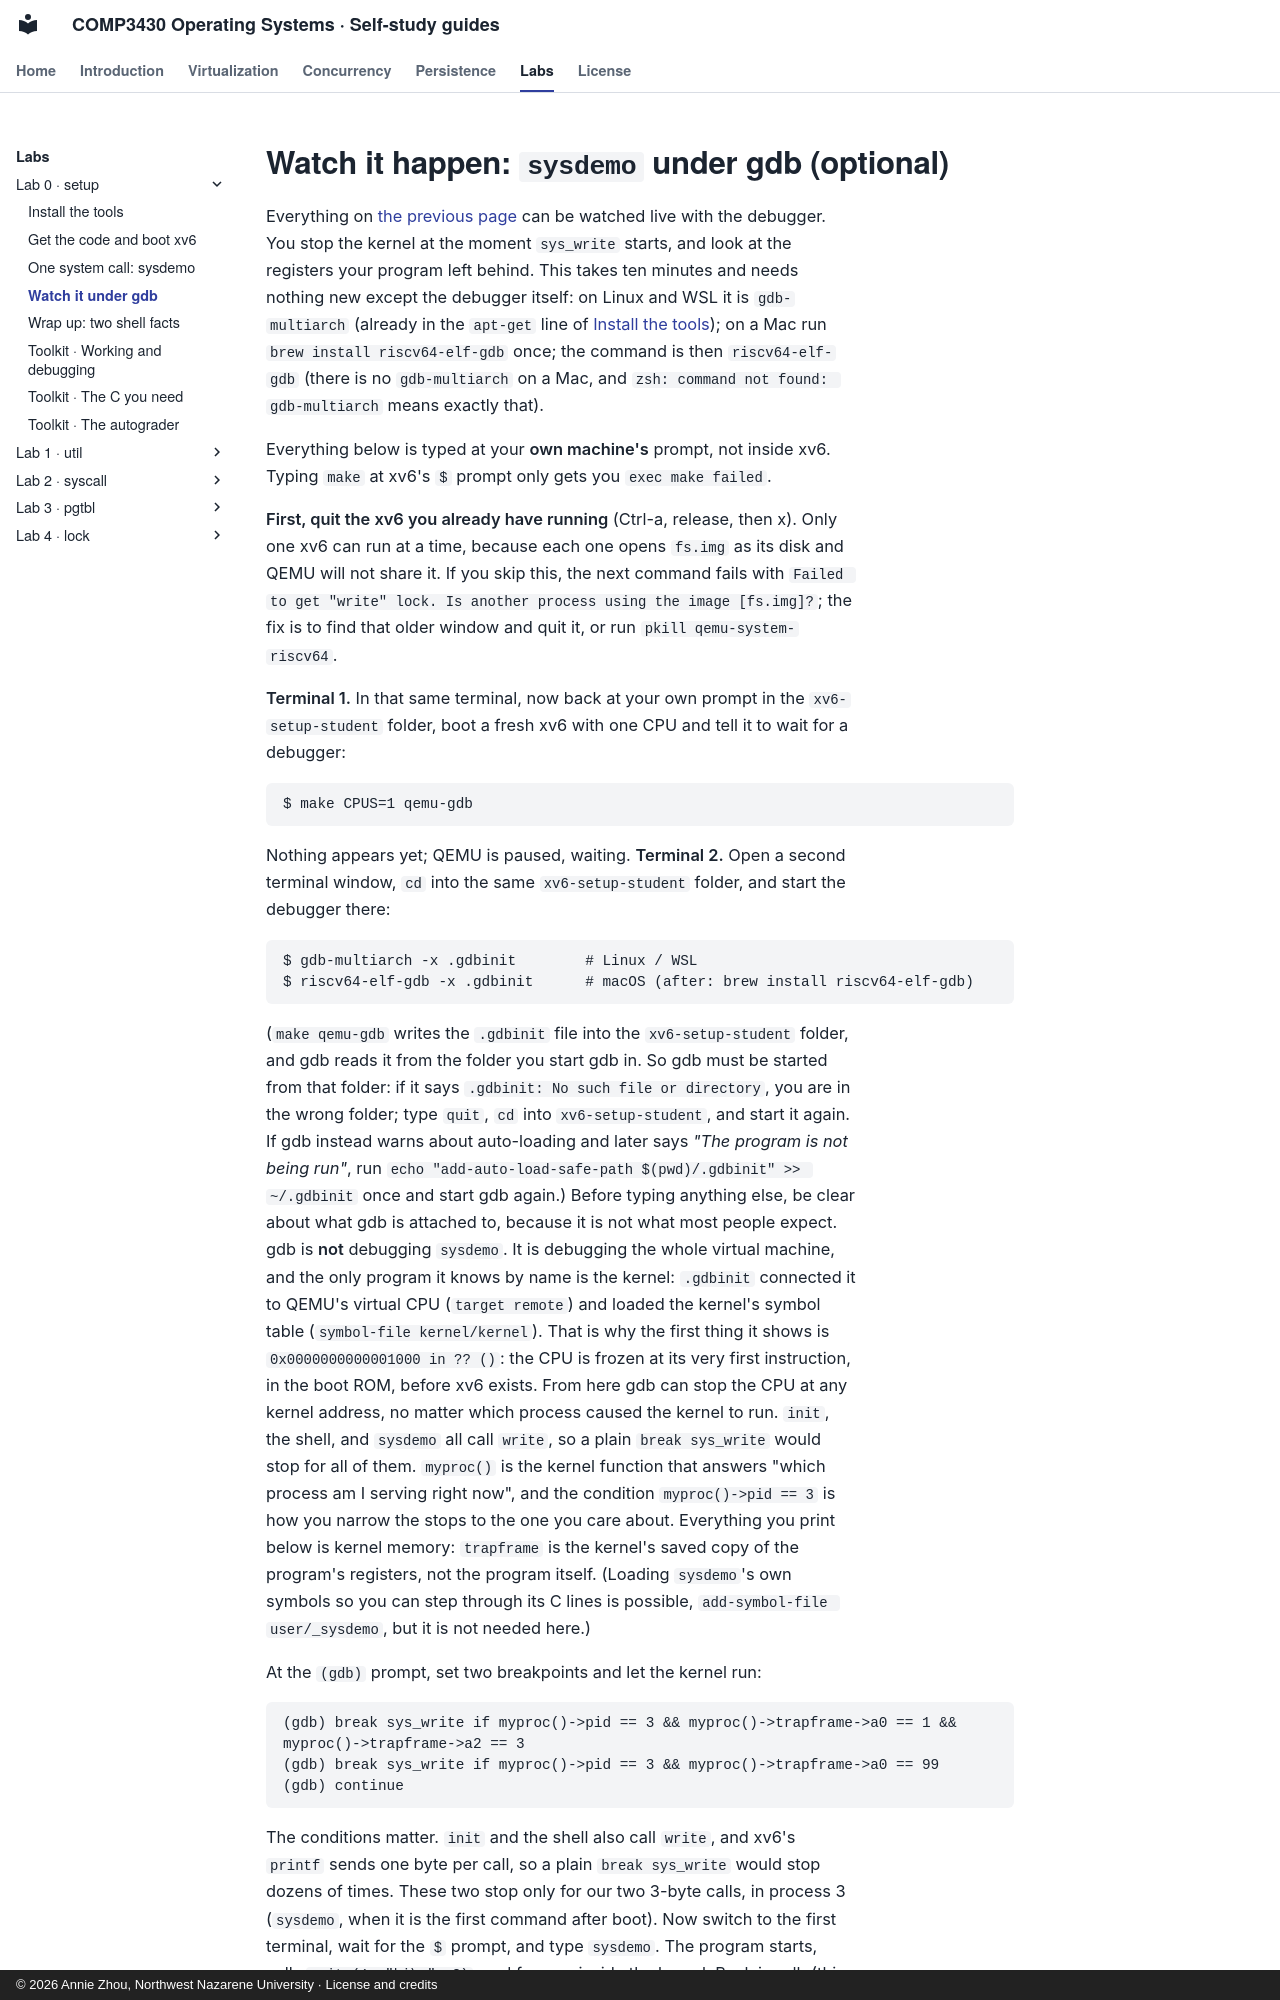

repository: Annie983284450-1/NNU-CS3430-selfstudyguide · page: labs/lab0/gdb/index.html · generator: mkdocs · copyright: © 2026 Annie Zhou, Northwest Nazarene University · License and credits

# Watch it happen: `sysdemo` under gdb (optional)

Everything on [the previous page](../../labs/lab0/sysdemo.md) can be watched live with the debugger. You stop the kernel at the moment
`sys_write` starts, and look at the registers your program left behind. This takes ten
minutes and needs nothing new except the debugger itself: on Linux and WSL it is
`gdb-multiarch` (already in the `apt-get` line of [Install the tools](../../labs/lab0/install.md)); on a Mac run
`brew install riscv64-elf-gdb` once; the command is then `riscv64-elf-gdb` (there is no
`gdb-multiarch` on a Mac, and `zsh: command not found: gdb-multiarch` means exactly that).

Everything below is typed at your **own machine's** prompt, not inside xv6. Typing `make` at
xv6's `$` prompt only gets you `exec make failed`.

**First, quit the xv6 you already have running** (Ctrl-a, release, then x). Only one xv6
can run at a time, because each one opens `fs.img` as its disk and QEMU will not share it.
If you skip this, the next command fails with
`Failed to get "write" lock. Is another process using the image [fs.img]?`; the fix is to
find that older window and quit it, or run `pkill qemu-system-riscv64`.

**Terminal 1.** In that same terminal, now back at your own prompt in the `xv6-setup-student` folder,
boot a fresh xv6 with one CPU and tell it to wait for a debugger:

```
$ make CPUS=1 qemu-gdb
```

Nothing appears yet; QEMU is paused, waiting. **Terminal 2.** Open a second terminal window, `cd`
into the same `xv6-setup-student` folder, and start the debugger there:

```
$ gdb-multiarch -x .gdbinit        # Linux / WSL
$ riscv64-elf-gdb -x .gdbinit      # macOS (after: brew install riscv64-elf-gdb)
```

(`make qemu-gdb` writes the `.gdbinit` file into the `xv6-setup-student` folder, and gdb reads
it from the folder you start gdb in. So gdb must be started from that folder: if it says
`.gdbinit: No such file or directory`, you are in the wrong folder; type `quit`, `cd` into
`xv6-setup-student`, and start it again. If gdb instead warns about auto-loading and later
says *"The program is not being run"*, run
`echo "add-auto-load-safe-path $(pwd)/.gdbinit" >> ~/.gdbinit` once and start gdb again.)
Before typing anything else, be clear about what gdb is attached to, because it is not what
most people expect. gdb is **not** debugging `sysdemo`. It is debugging the whole virtual
machine, and the only program it knows by name is the kernel: `.gdbinit` connected it to
QEMU's virtual CPU (`target remote`) and loaded the kernel's symbol table
(`symbol-file kernel/kernel`). That is why the first thing it shows is
`0x0000000000001000 in ?? ()`: the CPU is frozen at its very first instruction, in the boot
ROM, before xv6 exists. From here gdb can stop the CPU at any kernel address, no matter
which process caused the kernel to run. `init`, the shell, and `sysdemo` all call `write`,
so a plain `break sys_write` would stop for all of them. `myproc()` is the kernel function
that answers "which process am I serving right now", and the condition
`myproc()->pid == 3` is how you narrow the stops to the one you care about. Everything you
print below is kernel memory: `trapframe` is the kernel's saved copy of the program's
registers, not the program itself. (Loading `sysdemo`'s own symbols so you can step through
its C lines is possible, `add-symbol-file user/_sysdemo`, but it is not needed here.)

At the `(gdb)` prompt, set two breakpoints and let the kernel run:

```
(gdb) break sys_write if myproc()->pid == 3 && myproc()->trapframe->a0 == 1 && myproc()->trapframe->a2 == 3
(gdb) break sys_write if myproc()->pid == 3 && myproc()->trapframe->a0 == 99
(gdb) continue
```
